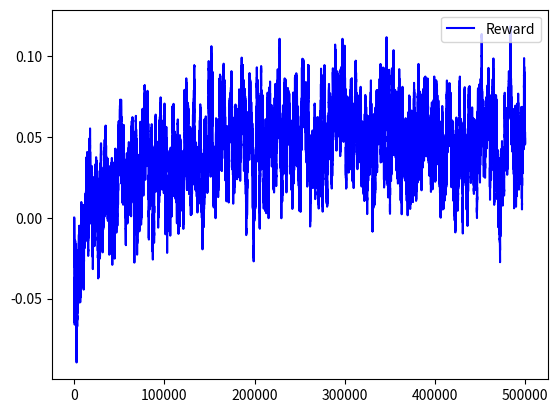

The script that saved this image:
import numpy as np
import matplotlib.pyplot as plt


def values2ewma(losses, alpha = 0.999):
    losses_ewma = []
    ewma = losses[0]
    ewma = 0
    for loss in losses:
        ewma = alpha*ewma + (1-alpha)*loss
        losses_ewma += [ewma]
    return losses_ewma

def graph(rewards):
    plt.plot(rewards, "b", label = "Reward")
    plt.legend(loc=1)
    plt.show()


class State():
    def __init__(self, player_sum=0, dealer_sum=0):
        self.player_sum = player_sum
        self.dealer_sum = dealer_sum
    
    def to_index(self):
        return self.player_sum + 21*(self.dealer_sum-1) -1
    

def draw_card(only_black=False):
    card = np.random.randint(1,11)
    if not only_black and np.random.rand() > 2/3:
        card *= -1
    return card


def init_state():
    state = State(draw_card(only_black=True), draw_card(only_black=True))
    return state


def step(state, a): #a=0 stick, a=1 hit
    if a == 1: #stick
        state.player_sum += draw_card()
        if state.player_sum > 21 or state.player_sum < 1:
            terminate = True
            r = -1
        else:
            terminate = False
            r = 0
    elif a == 0:
        terminate = False
        while not terminate:
            if state.dealer_sum > 21 or state.dealer_sum < 1:
                terminate = True
                r = 1
            elif state.dealer_sum < 17:
                state.dealer_sum += draw_card()
            else:
                terminate = True
                if state.player_sum > state.dealer_sum:
                    r = 1
                elif state.player_sum < state.dealer_sum:
                    r = -1
                else:
                    r = 0

    return r, state, terminate


def monte_carlo_control():
    Q = np.zeros((10*21, 2)) # Q(s, a)
    all_rewards = []
    N_0 = 100
    N_s = np.zeros((10*21))
    N_s_a = np.zeros((10*21, 2))

    num_episodes = 500000
    for episode in range(num_episodes):
        #init
        state = init_state()
        state_action_pairs = []
        rewards = []
        G = [] #Gt0 = rt1 + g*rt2 + g*g*rt3 + ...

        #play episode
        terminate = False
        while not terminate:
            #eps-greedily select action
            s = state.to_index()
            eps = N_0 / (N_0 + N_s[s])
            if np.random.rand() > eps:
                a = np.argmax(Q[s])
            else:
                a = np.random.randint(len(Q[s]))
            
            #step
            N_s[s] += 1
            N_s_a[s, a] += 1
            state_action_pairs.append([s, a])
            r, state, terminate = step(state, a)
            rewards.append(r)
        
        #learn from all state action pairs
        gamma = 1
        for t, r in enumerate(rewards):
            Gt = 0
            for i in range(len(rewards)-t):
                Gt += gamma**i * rewards[i]     
            G.append(Gt)           

        for t, s_a_pair in enumerate(state_action_pairs):
            s, a = s_a_pair
            Q[s, a] = Q[s, a] + 1/N_s_a[s, a]*(G[t]-Q[s,a])
        all_rewards.append(G[-1])
    print(Q)
    graph(values2ewma(all_rewards))


def eps_greedy(Q, s, eps):
    if np.random.rand() > eps:
        a = np.argmax(Q[s])
    else:
        a = np.random.randint(len(Q[s]))
    return a


def sarsa_lambda(lmbda = 0.9, gamma = 1):
    Q = np.zeros((10*21, 2)) # Q(s, a)
    all_rewards = []
    N_0 = 100
    N_s = np.ones((10*21))
    N_s_a = np.ones((10*21, 2))

    num_episodes = 500000
    for episode in range(num_episodes):
        #init
        total_reward = 0
        E = np.zeros((10*21, 2))
        state = init_state()
        s = state.to_index()
        eps = N_0 / (N_0 + N_s[s])
        a = eps_greedy(Q, s, eps)

        #play episode
        terminate = False
        while not terminate:
            r, state, terminate = step(state, a)
            s_prime = state.to_index()
            eps = N_0 / (N_0 + N_s[s])
            if not terminate:
                a_prime = eps_greedy(Q, s_prime, eps)
                delta = r + gamma*Q[s_prime, a_prime] - Q[s, a]
            else:
                delta = r - Q[s,a]
            E[s, a] += 1
            N_s[s] +=1
            N_s_a[s, a] +=1

            #for all states
            Q = Q + np.reciprocal(N_s_a) * delta*E
            E = gamma*lmbda*E

            if not terminate:
                s = s_prime
                a = a_prime

            #track stats
            total_reward = r + gamma*total_reward
        all_rewards.append(total_reward)
    graph(values2ewma(all_rewards, alpha = 0.999))


if __name__ == "__main__":
    monte_carlo_control()
    #sarsa_lambda(lmbda=0.9, gamma=1)